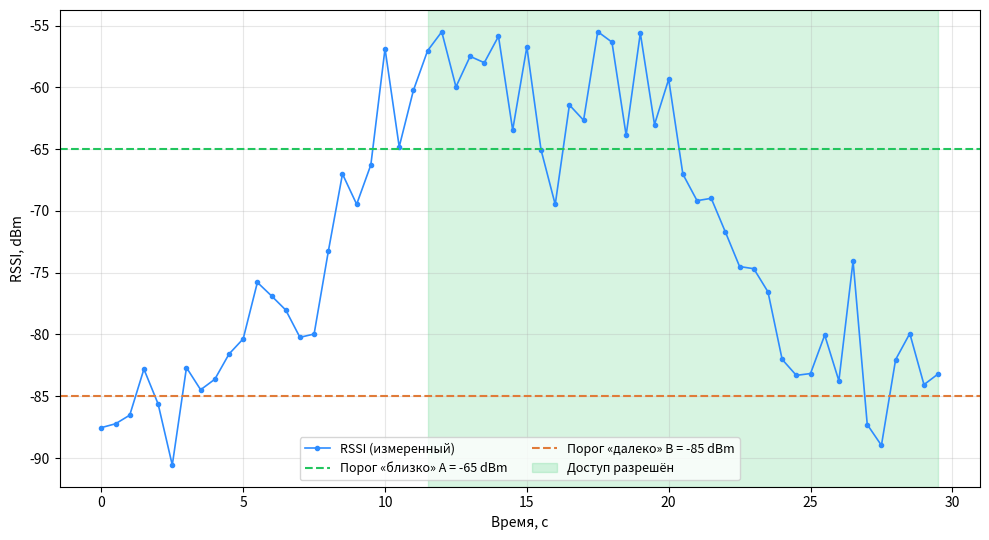

Write Python code to recreate this figure.
"""Анализ траектории изменения сигнала BLE-метки для контроля доступа.

Ядро ВКР «Разработка системы контроля удалённого доступа на основе анализа
траектории изменения сигнала BLE-меток».

Идея: решение о доступе принимается НЕ по одному замеру RSSI («сигнал сильный →
открыть»), а по ТРАЕКТОРИИ прохождения меткой зон сигнала во времени. Метка должна
сначала устойчиво находиться «далеко», а затем устойчиво войти в зону «близко».
Это отсекает случайные всплески RSSI, статичные далёкие метки и простое
«поднесение» чужого сигнала.

Алгоритм (гистерезис зон, без фильтра Калмана и сглаживания):
    каждое измерение RSSI относится к зоне «далеко» (rssi < B), «близко»
    (rssi > A) или нечувствительности (B ≤ rssi ≤ A); ведутся счётчики времени
    удержания в зонах; доступ выдаётся при удержании «близко» (A > Y) после
    взвода «далеко» (B > X), с защёлкой гистерезиса от повторных открытий.

Запуск демонстрации (симуляция прохода метки + график trajectory_demo.png):
    python trajectory.py
"""
from __future__ import annotations

import math
import random
from dataclasses import dataclass
from enum import Enum

# --------------------------------------------------------------------------- #
# Модель распространения сигнала: RSSI -> расстояние (для расчёта порогов зон)
# --------------------------------------------------------------------------- #

TX_POWER_1M = -59.0   # калиброванный RSSI на расстоянии 1 м, dBm
PATH_LOSS_N = 2.0     # показатель затухания среды (2.0 — свободное пространство)


def rssi_to_distance(rssi: float, tx_power: float = TX_POWER_1M,
                     n: float = PATH_LOSS_N) -> float:
    """Оценка расстояния (м) по RSSI: d = 10^((TxPower - RSSI) / (10*n))."""
    return 10.0 ** ((tx_power - rssi) / (10.0 * n))


# --------------------------------------------------------------------------- #
# Зоны сигнала и счётчики удержания
# --------------------------------------------------------------------------- #


class Zone(str, Enum):
    FAR = "далеко"
    BETWEEN = "между"
    NEAR = "близко"


class ZoneAccessAlgorithm:
    """Алгоритм принятия решения о доступе по гистерезису зон сигнала.

    near_rssi (A) — верхний порог: rssi > A => зона «близко»;
    far_rssi  (B) — нижний порог: rssi < B => зона «далеко»;
    far_hold_x (X) — удержание «далеко» для взвода (B > X);
    near_hold_y (Y) — удержание «близко» для выдачи доступа (A > Y).

    Состояние счётчиков ведётся по ключу метки. Возвращается зона, счётчики и
    признак open — нужно ли на этом измерении предоставить доступ.
    """

    def __init__(self, near_rssi: int = -65, far_rssi: int = -85,
                 far_hold_x: int = 3, near_hold_y: int = 3):
        self.near_rssi = near_rssi
        self.far_rssi = far_rssi
        self.far_hold_x = far_hold_x
        self.near_hold_y = near_hold_y
        # state[id] = [a, b]; b is None пока метка не была «далеко»
        self._state: dict[str, list] = {}

    def push(self, tag_id: str, rssi: float) -> tuple[Zone, int, int | None, bool]:
        st = self._state.setdefault(tag_id, [0, None])  # [a, b]
        a, b = st
        opened = False
        if rssi < self.far_rssi:                         # зона «далеко»
            zone = Zone.FAR
            b = (b or 0) + 1
            a = 0                                        # сброс A только при выходе «далеко»
        elif rssi > self.near_rssi:                      # зона «близко»
            zone = Zone.NEAR
            a += 1                                       # удержание «близко»
            if a > self.near_hold_y:
                if b is not None and b > self.far_hold_x:  # был взвод «далеко»
                    opened = True
                b = 0                                      # защёлка гистерезиса
        else:                                            # зона нечувствительности
            zone = Zone.BETWEEN                           # счётчики без изменений
        st[0], st[1] = a, b
        return zone, a, b, opened

    def remove(self, tag_id: str) -> None:
        """Метка пропала из зоны действия — удаляем её записи."""
        self._state.pop(tag_id, None)


# --------------------------------------------------------------------------- #
# Состояния доступа и точка траектории (для журнала/графиков)
# --------------------------------------------------------------------------- #


class Access(str, Enum):
    FAR = "далеко"
    APPROACHING = "приближается"
    GRANTED = "ДОСТУП РАЗРЕШЁН"
    LEAVING = "удаляется"


@dataclass
class Sample:
    t: float            # время, с
    rssi_raw: float     # сырой RSSI, dBm
    rssi_smooth: float  # = сырой RSSI (сглаживание не применяется)
    distance: float     # оценка расстояния, м (по модели затухания)
    zone: Zone          # зона сигнала на этом измерении
    a: int              # счётчик удержания «близко»
    b: int | None       # счётчик удержания «далеко» (None — ещё не было «далеко»)
    state: Access       # состояние доступа (для визуализации)


# --------------------------------------------------------------------------- #
# Анализатор траектории на основе гистерезиса зон (поток одной метки)
# --------------------------------------------------------------------------- #


class TrajectoryAnalyzer:
    """Принимает поток (t, rssi) одной метки и решает, разрешать ли доступ.

    Обёртка над ZoneAccessAlgorithm для одной метки: добавляет «защёлку
    доступа» для непрерывной индикации состояния GRANTED на графиках и в
    журнале (от момента открытия до ухода метки «далеко»).
    """

    def __init__(self, near_rssi: int = -65, far_rssi: int = -85,
                 far_hold_x: int = 3, near_hold_y: int = 3,
                 tx_power: float = TX_POWER_1M, n: float = PATH_LOSS_N):
        self.algo = ZoneAccessAlgorithm(near_rssi, far_rssi, far_hold_x, near_hold_y)
        self.tx_power = tx_power
        self.n = n
        self.history: list[Sample] = []
        self._granted = False

    def push(self, t: float, rssi: float) -> Sample:
        zone, a, b, opened = self.algo.push("tag", rssi)
        dist = rssi_to_distance(rssi, self.tx_power, self.n)

        if opened:
            self._granted = True
        # Снятие индикации доступа при уходе «далеко» (после взвода).
        if self._granted and zone is Zone.FAR and (b or 0) > self.algo.far_hold_x:
            self._granted = False

        if self._granted:
            state = Access.GRANTED
        elif zone is Zone.NEAR:
            state = Access.APPROACHING
        elif zone is Zone.FAR:
            state = Access.FAR
        else:
            state = Access.APPROACHING if a > 0 else Access.FAR

        s = Sample(t, rssi, rssi, dist, zone, a, b, state)
        self.history.append(s)
        return s


# --------------------------------------------------------------------------- #
# Симуляция прохода метки (для демонстрации без реального хождения с меткой)
# --------------------------------------------------------------------------- #


def simulate_pass(n_samples: int = 60, dt: float = 0.5, d_start: float = 25.0,
                  d_min: float = 1.0, noise_db: float = 4.0,
                  seed: int = 42) -> list[tuple[float, float]]:
    """Сценарий прохода: метка приближается из зоны «далеко» (d_start) к точке
    прохода (d_min), удерживается у неё, затем удаляется обратно.

    Три фазы (по трети измерений): подход → удержание → удаление. Возвращает
    список (t, rssi_с_шумом) — как будто пришёл со сканера.
    """
    rnd = random.Random(seed)
    third = max(1, n_samples // 3)
    series: list[tuple[float, float]] = []
    for i in range(n_samples):
        if i < third:                                            # подход
            d = d_start + (d_min - d_start) * (i / third)
        elif i < 2 * third:                                      # удержание
            d = d_min
        else:                                                    # удаление
            d = d_min + (d_start - d_min) * ((i - 2 * third) /
                                             (n_samples - 2 * third))
        d = max(d, 0.2)
        true_rssi = TX_POWER_1M - 10.0 * PATH_LOSS_N * math.log10(d)
        rssi = true_rssi + rnd.gauss(0.0, noise_db)              # шум датчика
        series.append((i * dt, rssi))
    return series


# --------------------------------------------------------------------------- #
# Демонстрация: симуляция -> анализ -> график + таблица решений
# --------------------------------------------------------------------------- #


def run_demo(out_png: str = "trajectory_demo.png") -> None:
    series = simulate_pass()
    analyzer = TrajectoryAnalyzer()
    samples = [analyzer.push(t, rssi) for t, rssi in series]

    print("t,с   RSSI   дист,м  зона     A  B  состояние")
    prev = None
    granted_at = None
    for s in samples:
        if s.state != prev:
            print(f"{s.t:5.1f} {s.rssi_raw:6.1f} {s.distance:6.2f}  "
                  f"{s.zone.value:8s} {s.a:2d} {('-' if s.b is None else s.b):>2}"
                  f"  {s.state.value}")
        if granted_at is None and s.state == Access.GRANTED:
            granted_at = s.t
        prev = s.state
    if granted_at is not None:
        print(f"\nДоступ разрешён на t = {granted_at:.1f} с")
    else:
        print("\nДоступ не разрешён")

    _plot(samples, analyzer.algo, out_png)
    print(f"График сохранён: {out_png}")


def _plot(samples: list[Sample], algo: ZoneAccessAlgorithm, out_png: str) -> None:
    import matplotlib
    matplotlib.use("Agg")
    import matplotlib.pyplot as plt

    t = [s.t for s in samples]
    raw = [s.rssi_raw for s in samples]
    granted = [s.t for s in samples if s.state == Access.GRANTED]

    fig, ax = plt.subplots(figsize=(10, 5.5))
    ax.plot(t, raw, "-o", color="#2D8CFF", ms=3, lw=1.2, label="RSSI (измеренный)")
    ax.axhline(algo.near_rssi, color="#22C55E", ls="--",
               label=f"Порог «близко» A = {algo.near_rssi} dBm")
    ax.axhline(algo.far_rssi, color="#E07B39", ls="--",
               label=f"Порог «далеко» B = {algo.far_rssi} dBm")
    if granted:
        ax.axvspan(min(granted), max(granted), color="#22C55E", alpha=0.18,
                   label="Доступ разрешён")
    ax.set_xlabel("Время, с")
    ax.set_ylabel("RSSI, dBm")
    ax.legend(loc="lower center", ncol=2, fontsize=9)
    ax.grid(True, alpha=0.3)
    fig.tight_layout()
    fig.savefig(out_png, dpi=130)


if __name__ == "__main__":
    run_demo()
